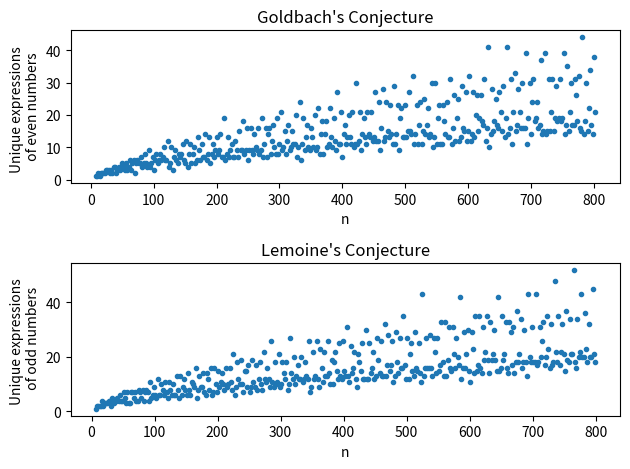
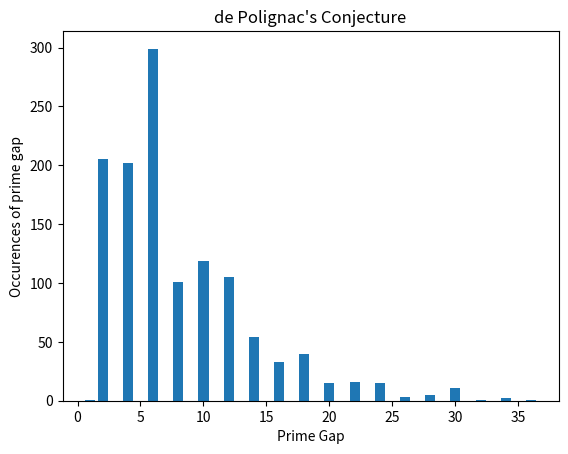

Write the Python code that produced these figures, in order.
# -*- coding: utf-8 -*-
"""
Created on Tue Dec  4 14:02:08 2018

@author: Sam Kettlewell
"""
#Obtain relevant imports
import time
import matplotlib.pyplot as plt
from math import sqrt, floor

'''Note on my computer, the code took approximately 3 seconds to run in total. With the
majority of the time being equally spread (about 1 sec each) on generating the primes,
and verifying the first two conjectures.'''

t_1 = time.time()

'''Conjecture 1 - Goldbach's conjecture states that every even number greater than 4 
is the sum to two odd prime numbers. To investigate this we consider the following
method.

Method - The best solution I can think of is given any even number, generate a list of 
primes s.t. max(prime_list) < even_number then for each prime in prime_list, subtract the
prime from the even number and check whether the difference is prime. If it is, the prime
and the difference are two prime numbers summing to an even number and hence satisfy
Goldbach's conjecture.'''



'''Given a number N, use the sieve of Eratothenes to generate a list of primes upto and
including N''' 
def generate_primes(N):
    prime_list = list(range(2, N+1))
    
    for i in prime_list:
        j=2
        while i*j <= prime_list[-1]:
            if i*j in prime_list:
                prime_list.remove(i*j)
            j += 1
    
    return prime_list

'''Throughout this investiagtion, both prime numbers and odd & even numbers will have
to be generated. These tasks (especially prime generation) will take a significant
amount of time. To remedy this, I generate two lists here: one containing all primes
upto and including N=10000 and another containing all numbers upto and including
N=10000. Whenever I need to access primes or odd or even numbers I can obtain them
much more quickly by taking slices from these lists.'''
global_primes_list = generate_primes(10000)
global_numbers_list = [n for n in range(1,10001)]

#########################################################################
'''First time marker: time required to generate the global lists'''
t_2 = time.time()
print("Primes and Numbers generated.")
print("Time taken to complete (s): " + str(t_2 - t_1))
print("")
#########################################################################

'''Given a number N, this function wil return a list of all 3-tuples: (p,q,r) such that
p=q+r for p even and q & r odd and prime. i.e. satisfying Goldbach's conjecture'''
def goldbach(N):
    list_of_sums = []
    evens_to_test = global_numbers_list[1:N:2] #Slice all the even numbers from global_numbers_list
    primes_list = global_primes_list[0:N] #Slice all primes upto N from global_primes_list
    primes_list.remove(2) #We are only interested in odd primes for this task.

    for even_number in evens_to_test:
        primes_to_test = primes_list[0:even_number]
        #Take a slice of the list so there are less primes to check.
        
        for test_prime in primes_to_test:
            if (even_number - test_prime) in primes_to_test: #Since primes_to_test contains only positive primes
                primes_to_test.remove(even_number - test_prime) #Since addition commutes
                list_of_sums.append((even_number, test_prime, even_number-test_prime))
    
    return list_of_sums
'''This algorithm is of complexity order O(n^2) since a calculation is performed in a
nested loop. This is unfortunate however I have done my best to reduce the calculations
being performed inside the loops to only the absolutely necessary ones.'''

'''Given a number N, this function will return an ordered list of the number of unique
ways each even number upto and inculding N can be written as satisfying either Goldbach
or Lemoine's conjecture.'''
def unique_expressions(N, conjecture):
    
    if conjecture == "goldbach": #Generate all sums upto N
        list_of_sums = goldbach(N) 
    elif conjecture == "lemoine":
        list_of_sums = lemoine(N)
        
    list_of_occurences = [] #Empty arrays to store the sums and ___
    list_of_unique_expressions = []
    
    '''Extract the first element of each 3-tuple representing a unique sum satisfying 
    the relevant conjecture. i.e. for any n which can be expressed k unique ways as the
    sum of two even primes, this list contains n, k times.'''
    for each_sum in list_of_sums:
        list_of_occurences.append(each_sum[0])
    
    '''Simplify the above list into a list containing the k-value: i.e. how many
    occurences of each expression occur.'''
    for each_unique_expression in set(list_of_occurences):
        list_of_unique_expressions.append(list_of_occurences.count(each_unique_expression))
    
    return (list_of_occurences, list_of_unique_expressions)
'''This function calls an O(n^2) function each time it runs so it has order at least
O(n^2). The other parts are O(n) however as there is only a single loop performing
a calculation each time.'''

'''This function, given a range of numbers and a list to check, checks whether each
number in the range occurs in the list at least once. This function will be useful to
test the "every" part of each conjecture as it will quickly verify for us whether or
not every number has been 'hit' at least once by the conjectures.'''
def check_occurences(range_list, check_list):    
    for each_to_check in range_list:
        if each_to_check not in check_list:
            return False
        
    return True


'''Check EVERY even number greater than 4 can be expressed as the sum of two primes'''
N = 800 #Suitable N for time-efficiency vs. suitable number tested
goldbach_list_to_check = unique_expressions(N, "goldbach")
print("Goldbach's conjecture verified upto " + str(N) + ": " + 
      str(check_occurences([x for x in range(6,N,2)], goldbach_list_to_check[0])))

'''Plot a chart of the number of ways each even number can be uniquely expressed as a
sum of two odd primes. Firstly obtain the coordinates in list form.'''
y_coordinates = goldbach_list_to_check[1]
x_coordinates = [2*x for x in range(4, len(y_coordinates)+4)]

'''Label the axes'''
fig, axes_array = plt.subplots(2) #2 charts to plot on the same figure, axarr="axes_array"
axes_array[0].set_title("Goldbach's Conjecture")
axes_array[0].set_xlabel("n")
axes_array[0].set_ylabel("Unique expressions \n of even numbers")

'''Plot the scatter graph'''
axes_array[0].scatter(x_coordinates, y_coordinates, marker = '.')

#########################################################################
'''Second time marker: Time taken to verify goldbach's conjecture'''
t_3 = time.time()
print("Time taken to complete (s): " + str(t_3 - t_2))
print("")
#########################################################################

'''Conjecture 2 - The Emile-Lemoine/Levy's conjecture states that every odd number 
greater than 5 can be expressed as the sum of a prime and twice a prime. We simply 
modify the method used above for Goldbach's conjecture to produce the following 
function.'''

def lemoine(N):
    list_of_sums = [] #Empty array to store the 3-tuple sums
    primes_list = global_primes_list[0:N] #Suitable primes
    double_primes_list = [2*x for x in primes_list[0:len(primes_list)//2]]
    odd_numbers = global_numbers_list[0:N:2]
    
    for each_odd in odd_numbers:
        for each_prime in primes_list[0:each_odd]: 
            if (each_odd - each_prime) in double_primes_list:
                list_of_sums.append((each_odd, each_prime, each_odd-each_prime))
    
    return list_of_sums
'''This function is of complexity order O(n^2) again as it is very similar to the
code used to verify Goldbach's conjecture. As a result I have once again tried to
move as many 'unnecessary' calcualtions outside the loops as possible.'''


'''Note at this point I went back and modified the above, unique_expressions function
as we wish to plot the same type of graph as we did for the Goldbach conjecture but 
with Lemoine sums instead. This is essentially to save me writing the same code out
twice because it's quite a big chunk of it'''

'''Check EVERY odd number greater than 5 can be expressed as the sum of a prime and
twice a prime.'''
#N = 800 #Highly suggested to keep the same N both times for axes! (Can change if you want I suppose)
lemoine_list_to_check = unique_expressions(N, "lemoine")
print("Lemoine's conjecture verified upto " + str(N) + ": " + 
      str(check_occurences([x for x in range(7,N,2)], lemoine_list_to_check[0])))

'''Plot a chart of the number of ways each odd number can be uniquely expressed as the
sum of a prime and twice a prime'''
y_coordinates = lemoine_list_to_check[1]
x_coordinates = [2*x+1 for x in range(3, len(y_coordinates)+3)]

'''Label the axes'''
axes_array[1].set_title("Lemoine's Conjecture")
axes_array[1].set_xlabel("n")
axes_array[1].set_ylabel("Unique expressions \n of odd numbers")

'''Plot the scatter graph'''
axes_array[1].scatter(x_coordinates, y_coordinates, marker = '.')

plt.tight_layout() #Finalse some plotting graphics options

#########################################################################
'''Third time marker: time taken to verify Lemoine's conjecture'''
t_4 = time.time()
print("Time taken to complete (s): " + str(t_4 - t_3))
print("")
#########################################################################

'''Conjecture 3 - This states that every odd composite (non-prime) number can be 
written as the sum of a prime and twice a square.
    
Method - Consider all odd numbers beginning from 3 (since 1 is not composite). Firstly
check if the number is prime, if it is not then for each prime in the list of primes
check whether odd_number-prime is twice a square number. If ONE such example exists,
break out of the loop and increment to the next odd number and try again.'''

'''Given a number N, this function returns a list of composite (non-prime) numbers
upto and including N.'''
def generate_composite_odd_numbers(N):
    odd_prime_list = global_primes_list[1:N]
    odd_numbers = [x for x in global_numbers_list[2:N:2] if x not in odd_prime_list]
    
    return odd_numbers

'''Given a number N, this function tests whether N is twice a square. It does this by
checking if the quantity sqrt(N/2)-int(sqrt(N/2)) has a fractional part. It is only
defined on positive N.'''
def is_double_square(N):
    if N > 0: #If N is negative then it can't be double a square. Return False.
        if sqrt(N/2) - int(sqrt(N/2)) == 0: #If there is no decimal part to N/2 return True
            return True 
    return False

'''This function seeks out the smallest counterexample to the claim "Every odd
composite number can be written as the sum of a prime and twice a square."'''
def goldbach2():
    counter_example = False #Boolean to check whether a counterexample has been found
    odd_number = 1
    
    while counter_example != True:
        odd_number += 2 #Increment
        
        if odd_number not in global_primes_list[0:odd_number]: #If odd_num is composite
            counter_example = True #Assume this current number is the counterexample
            
            for each_prime in global_primes_list[0:odd_number]:
                if is_double_square(odd_number - each_prime) == True:
                    counter_example = False #If one example is found, counter = False
                    break #Immediately quit the loop and try the next odd number.
    
    return odd_number
'''This function is of complexity order O(n^2) due to the prescence of the nested loop.
It is irrelevant however as the counterexample is small enough to be found quickly.
Should the counterexample have been bigger however, a different approach would have
been required.'''

print("Goldbach's first counterexample: " + str(goldbach2())) #Find the smallest counterexample

#########################################################################
'''Fourth time marker: time taken to find the counterexample to Goldbach's second
conjecture.'''
t_5 = time.time()
print("Time taken to complete (s): " + str(t_5 - t_4))
print("")
#########################################################################

'''Continuing with the theme of Prime Number Conjectures we nextly investigate
de Polignac's conjecture.

Conjecture 4 - de Polignac's conjecture states that for any even number n, there are
infinitely many cases of two consecutive prime numbers with difference n.'''
def de_Polignac(N):
    primes_list = global_primes_list[0:N] #Suitable slice of prime list
    consecutive_prime_gaps = [] #Empty array to store the differences
    current_prime_index = 1
    
    '''For all primes in the list, calculate the difference between consecutive primes
    and add this difference to the consecutive_prime_gaps list.'''
    while current_prime_index < len(primes_list):
        difference = primes_list[current_prime_index]-primes_list[current_prime_index-1]
        consecutive_prime_gaps.append(difference)
        current_prime_index += 1
    
    '''Create a list of tuples: (length of prime gap, number of occurences in list), and
    for each prime gap in the consecutive_prime_gaps list, count the number of times
    each prime gap occurs and add it to the prime_gap_count list as an appropriate
    tuple.'''
    prime_gap_count = [(1,1)]
    max_prime_gap = max(consecutive_prime_gaps)
    for each_prime_gap in range(2, max_prime_gap+1, 2):
        prime_gap_count.append((each_prime_gap, consecutive_prime_gaps.count(each_prime_gap)))
    
    return (consecutive_prime_gaps, prime_gap_count)
'''This function is complexity order O(n) (Hooray) since there are no nested loops
involved in calculation here, double the N value and the time taken should also
double.'''

'''Calculate the prime gap count for the whole of the global_primes_list and plot it as
a bar chart. Begin a new figure here as the chart is suitably different'''
prime_gaps = de_Polignac(10000)
x_coordinates = [prime_gaps[1][x][0] for x in range(len(prime_gaps[1]))]
y_coordinates = [prime_gaps[1][x][1] for x in range(len(prime_gaps[1]))]

'''Begin a new figure and label the axes'''
plt.figure(2) #Start a new window to display the bar chart as it is different
plt.title("de Polignac's Conjecture")
plt.xlabel("Prime Gap")
plt.ylabel("Occurences of prime gap")

'''Plot the bar chart'''
plt.bar(x_coordinates, y_coordinates)

#########################################################################
'''Fifth time marker: Time taken to compute and plt the bar chart of prime gaps
for de Polignac's conjecture.'''
t_6 = time.time()
print("de Polignac's conjecture bar chart plotted.")
print("Time taken to complete (s): " + str(t_6 - t_5))
print("")
#########################################################################

'''Further, continuing with prime number conjectures, we nextly investiagte Legendre's
conjecture. 

Conjecture 5 - Legendre's Conjecture states that for every positive integer N, there
exists a prime number between N^2 and (N+1)^2.'''

'''Given a number N, this function will return a boolean indicating whether or not
there exists a prime between N and N+1. Note due to the size of global_primes_list, 
this function can only return a meaningful answer when N <= sqrt(max(global_primes_list))'''
def legendre(N):
    if N >= sqrt(max(global_primes_list)):
        return "global_primes_list contains insufficient primes to verify N."
    
    #List all all numbers between N^2 and (N+1)^2
    square_N_interval = [x for x in range(N**2, ((N+1)**2)+1)]
    
    #For each number in the interval, check if at least one is prime.
    for each_N_integer in square_N_interval:
        if each_N_integer in global_primes_list[0:each_N_integer]:
            return True
    
    return False
'''This code is of complexity order O(n) also in a similar (but more obvious) fashion
to the de_Polignac function.'''

#We must change N here to satisfy N <= sqrt(max(global_primes_list))
N=floor(sqrt(max(global_primes_list))) 
print("Legendre's conjecture verified upto " + str(N) + ": " + 
      str(check_occurences([True for x in range(N)], [legendre(x+1) for x in range(N)])))

#########################################################################
'''Sixth time marker: Time taken to verify the Legendre conjecture'''
t_7 = time.time()
print("Time taken to complete (s): " + str(t_7 - t_6))
print("")
#########################################################################

'''Finally, we investigate Andrica's conjecture.

Conjecture 6 - Andrica's conjecture states that the difference between the square roots
of consecutive prime numbers is less than 1.'''

'''Since we have already calculated the prime gaps in the de_Polignac function we can
utilise this. The conjecture is equavalent to saying that the n-th prime gap is less
than 2*nth_prime + 1. We modify the de_Polignac function to return the list of prime
gaps also and then we can access it here.'''

'''For each prime gap in the list prime_gaps[0] this function tests whether the gap
satisfies the equiavlent condition to Andrica's conjecture: the n-th prime gap is less
than 2*nth_prime + 1.'''
def andrica(gap_index): 
    prime_g = prime_gaps[0] #Rename the list for readability
    
    if prime_g[gap_index] < 2*global_primes_list[gap_index] + 1:
        return True #If it meets the condition, return True.
    
    return False
'''This code is said to be executed in 'constant time': i.e. O(1). This is because
there are no loops involved whatsoever, the function andrica simply checks (for ONE
given input) whether the input satisfies a particular condition and returns True or
False depending. This makes it the fastest function in the code so far.'''

'''We then verify it using the check_occurrences function in a similar fashion to that
of Legendre's conjecture.'''
N=1220 #Suitable N for the number of primes we have.
print("Andrica's conjecture verified upto " + str(N) + ": " + 
      str(check_occurences([True for x in range(N)], [andrica(x+1) for x in range(N)])))

#########################################################################
'''Seventh time marker: Time taken to verify the Andrica conjecture'''
t_8 = time.time()
print("Time taken to complete (s): " + str(t_8 - t_7))
print("")
#########################################################################

print("Total time taken (s): " + str(t_8-t_1)) #Print how long the whole program has taken to run in secs